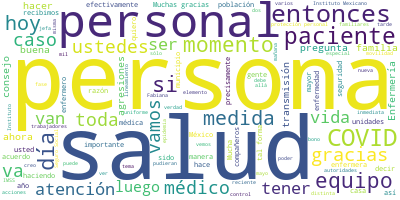

Source data for this figure (header and first rows):
Participante, Texto, Sentimiento, Palabras, Dia, Mes, Anio
HUGO LOPEZ-GATELL RAMIREZ, Muchas gracias, doctor Alomía. Muy buena…, 0.0, 10, 20, 04, 2020
HUGO LOPEZ-GATELL RAMIREZ, Continuamos con la sesión. Ahora tenemos…, 0.0, 47, 20, 04, 2020
HUGO LOPEZ-GATELL RAMIREZ, Es un enorme gusto recibirla porque hemo…, 0.0, 65, 20, 04, 2020
HUGO LOPEZ-GATELL RAMIREZ, Jefa Fabiana, bienvenida., 0.0, 3, 20, 04, 2020
FABIANA ZEPEDA ARIAS, Qué amable, gracias., 0.0, 3, 20, 04, 2020
FABIANA ZEPEDA ARIAS, Buenas tardes. Gracias, doctor López-Gat…, 0.0, 12, 20, 04, 2020
FABIANA ZEPEDA ARIAS, Me quiero presentar con ustedes. Yo soy …, 0.0, 55, 20, 04, 2020
FABIANA ZEPEDA ARIAS, Quiero empezar esta presentación reconoc…, 0.0, 49, 20, 04, 2020
FABIANA ZEPEDA ARIAS, Son muchas las acciones que estamos real…, 0.0, 36, 20, 04, 2020
FABIANA ZEPEDA ARIAS, Yo aquí les voy a platicar de varias acc…, 0.0, 18, 20, 04, 2020
FABIANA ZEPEDA ARIAS, Como ustedes saben, hemos tenido siempre…, 0.0, 12, 20, 04, 2020
FABIANA ZEPEDA ARIAS, El primero, por supuesto, es la atención…, 0.0, 49, 20, 04, 2020
FABIANA ZEPEDA ARIAS, Aquí les quiero platicar el detalle de e…, 0.0, 52, 20, 04, 2020
FABIANA ZEPEDA ARIAS, El 8 de abril el primer cargamento traía…, 0.0, 32, 20, 04, 2020
FABIANA ZEPEDA ARIAS, Después recibimos otro cargamento más el…, 0.0, 33, 20, 04, 2020
FABIANA ZEPEDA ARIAS, Y un tercer cargamento, que fue el 18 de…, 0.0, 16, 20, 04, 2020
FABIANA ZEPEDA ARIAS, Y el día de ayer por la noche recibimos …, 0.0, 24, 20, 04, 2020
FABIANA ZEPEDA ARIAS, Este equipo era muy necesario para las u…, 0.0, 96, 20, 04, 2020
FABIANA ZEPEDA ARIAS, Otras de las acciones muy buenas que est…, 0.0, 116, 20, 04, 2020
FABIANA ZEPEDA ARIAS, Hay personal que ya en el instituto tien…, 0.0, 54, 20, 04, 2020
FABIANA ZEPEDA ARIAS, Esta compensación ya está registrada a p…, 0.0, 26, 20, 04, 2020
FABIANA ZEPEDA ARIAS, Es muy importante mencionar que este bon…, 0.0, 44, 20, 04, 2020
FABIANA ZEPEDA ARIAS, Les platico que el día 14 de abril se in…, 0.0, 79, 20, 04, 2020
FABIANA ZEPEDA ARIAS, Y les platico que esto es algo que sient…, 0.0, 75, 20, 04, 2020
FABIANA ZEPEDA ARIAS, Les quiero también compartir este tema d…, 0.0, 35, 20, 04, 2020
FABIANA ZEPEDA ARIAS, Y esto ha sido incluso agresiones a las …, 0.0, 39, 20, 04, 2020
FABIANA ZEPEDA ARIAS, De tal manera que hoy en el IMSS tenemos…, 0.0, 51, 20, 04, 2020
FABIANA ZEPEDA ARIAS, Los estados que han sido… donde se han d…, 0.0, 68, 20, 04, 2020
FABIANA ZEPEDA ARIAS, Es justo por eso que les quiero hacer un…, 0.0, 70, 20, 04, 2020
FABIANA ZEPEDA ARIAS, En este sentido, miren, en este caso due…, 0.0, 59, 20, 04, 2020
FABIANA ZEPEDA ARIAS, Y esto no es gratuito, esto lo decidimos…, 0.0, 80, 20, 04, 2020
FABIANA ZEPEDA ARIAS, Luego entonces, en otros países hemos vi…, 0.0, 85, 20, 04, 2020
FABIANA ZEPEDA ARIAS, Fíjense que la Organización Mundial de l…, 0.0, 35, 20, 04, 2020
FABIANA ZEPEDA ARIAS, Nunca en el gremio, jamás pensamos que í…, 0.0, 34, 20, 04, 2020
FABIANA ZEPEDA ARIAS, Y estas contribuciones no solamente las …, 0.0, 30, 20, 04, 2020
FABIANA ZEPEDA ARIAS, De tal forma que este año 2020 estamos a…, 0.0, 44, 20, 04, 2020
FABIANA ZEPEDA ARIAS, Sólo quiero hablarle también a la poblac…, 0.0, 41, 20, 04, 2020
FABIANA ZEPEDA ARIAS, Y aquellas personas que han tenido ideas…, 0.0, 40, 20, 04, 2020
FABIANA ZEPEDA ARIAS, Necesitamos aprender y necesitamos la ma…, 0.0, 77, 20, 04, 2020
FABIANA ZEPEDA ARIAS, Yo les aseguro que a toda la población d…, 0.0, 48, 20, 04, 2020
FABIANA ZEPEDA ARIAS, Miren ustedes, este uniforme que hoy por…, 0.0, 70, 20, 04, 2020
FABIANA ZEPEDA ARIAS, Les quiero compartir, para finalizar, qu…, 0.0, 51, 20, 04, 2020
FABIANA ZEPEDA ARIAS, Justo con ese equipo yo atendería o mis …, 0.0, 76, 20, 04, 2020
FABIANA ZEPEDA ARIAS, Realiza otras actividades de limpieza y …, 0.0, 27, 20, 04, 2020
FABIANA ZEPEDA ARIAS, De tal firma que siéntanse tranquilos, n…, 0.0, 37, 20, 04, 2020
FABIANA ZEPEDA ARIAS, Yo con esto finalizo. Y quisiera, si así…, 0.0, 50, 20, 04, 2020
FABIANA ZEPEDA ARIAS, Y usted sabe bien que hemos estado traba…, 0.0, 46, 20, 04, 2020
FABIANA ZEPEDA ARIAS, Muchas gracias, les agradezco por su ate…, 0.0, 9, 20, 04, 2020
HUGO LOPEZ-GATELL RAMIREZ, Muchas gracias, maestra Fabiana Maribel …, 0.0, 53, 20, 04, 2020
FABIANA ZEPEDA ARIAS, Qué amable, le voy a tomar la palabra., 0.0, 8, 20, 04, 2020
HUGO LOPEZ-GATELL RAMIREZ, Claro que sí. Muchas gracias., 0.0, 5, 20, 04, 2020
HUGO LOPEZ-GATELL RAMIREZ, Vanos a pasar entonces a la sesión de pr…, 0.0, 33, 20, 04, 2020
PREGUNTA, (inaudible) mujeres embarazadas, persona…, 0.0, 7, 20, 04, 2020
HUGO LOPEZ-GATELL RAMIREZ, Gracias. Sí, efectivamente, los sitios d…, 0.0, 41, 20, 04, 2020
HUGO LOPEZ-GATELL RAMIREZ, Las medidas de prevención son esencialme…, 0.0, 63, 20, 04, 2020
HUGO LOPEZ-GATELL RAMIREZ, Tenemos varios lineamientos sobre sitios…, 0.0, 71, 20, 04, 2020
HUGO LOPEZ-GATELL RAMIREZ, Y qué bueno que los menciona, siempre ha…, 0.0, 40, 20, 04, 2020
HUGO LOPEZ-GATELL RAMIREZ, Muchas gracias. Por favor., 0.0, 4, 20, 04, 2020
PREGUNTA, Gracias, buenas noches. Bianca Aguirre, …, 0.0, 8, 20, 04, 2020
PREGUNTA, Comentarle, hoy se vio mayor afluencia d…, 0.0, 32, 20, 04, 2020
... 72 more rows
